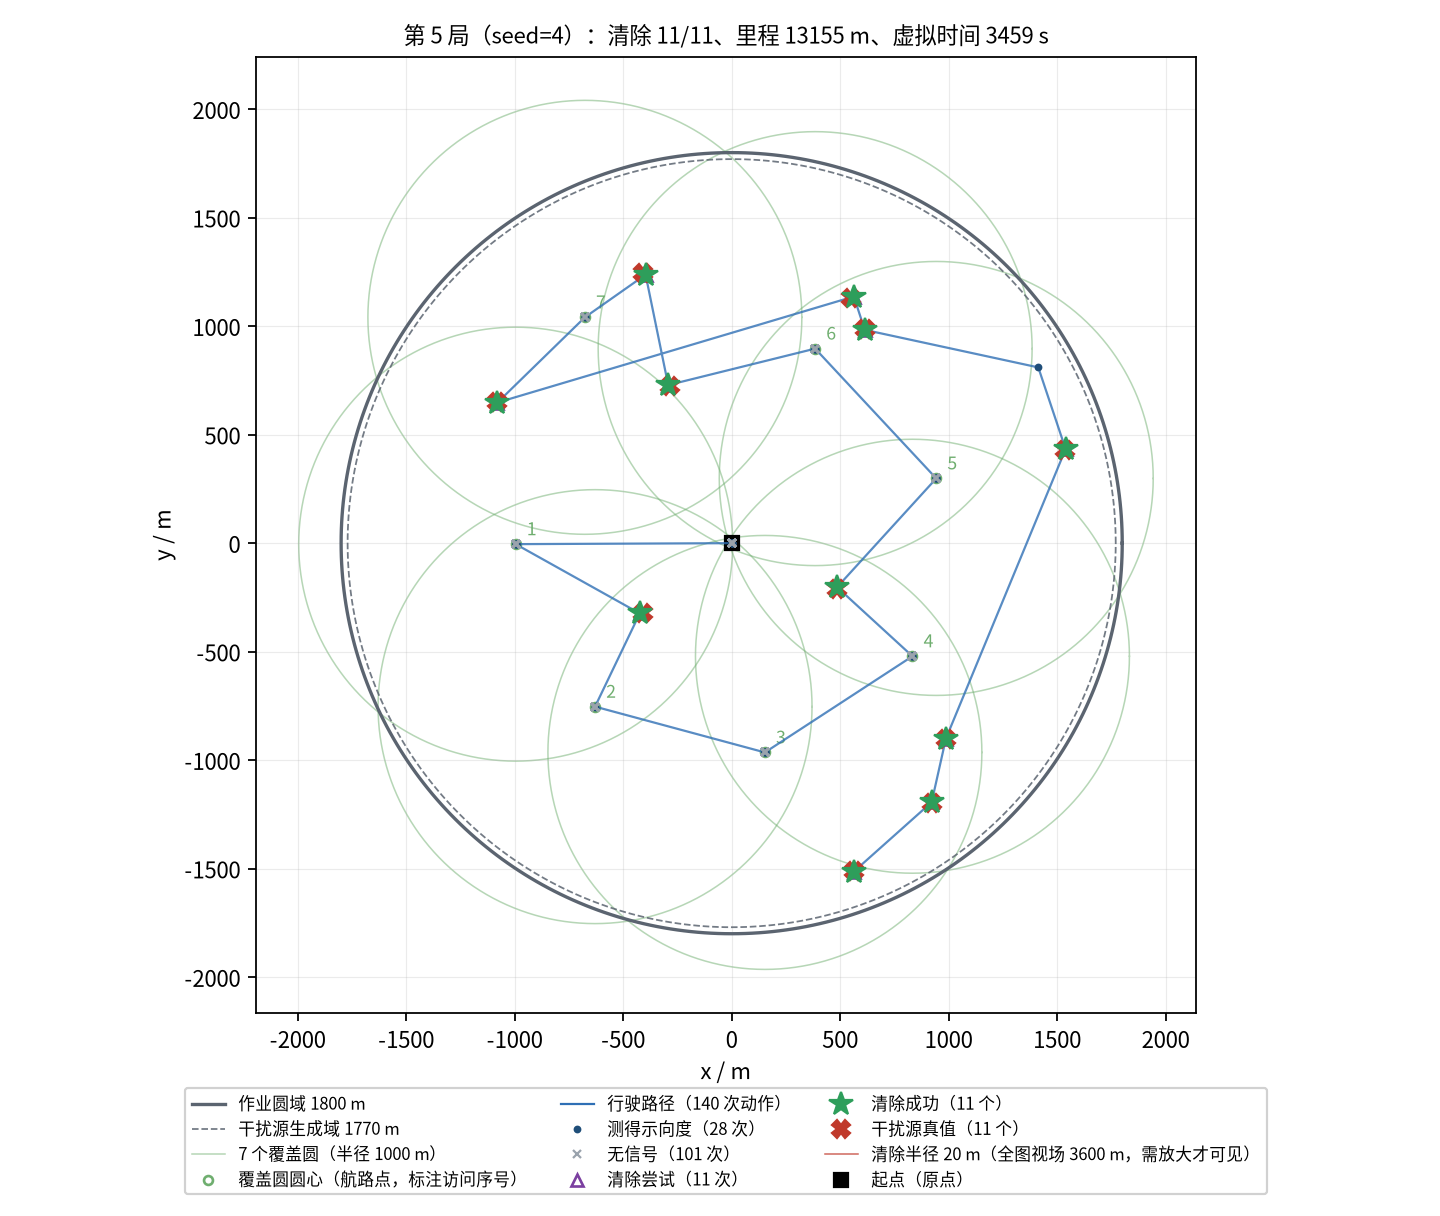

Source data for this figure (header and first rows):
seq, kind, stage, x_m, y_m, channel, outcome, theta_deg, virtual_time_s, travel_m
0, measure, survey, 0.00, 0.00, 1, no_signal, , 5.000, 0.00
1, measure, survey, 0.00, 0.00, 2, direction, 112.2, 11, 0.00
2, measure, survey, 0.00, 0.00, 3, no_signal, , 17, 0.00
3, measure, survey, 0.00, 0.00, 4, no_signal, , 23, 0.00
4, measure, survey, 0.00, 0.00, 5, direction, 217.4, 29, 0.00
5, measure, survey, 0.00, 0.00, 6, no_signal, , 35, 0.00
6, measure, survey, 0.00, 0.00, 7, no_signal, , 41, 0.00
7, measure, survey, 0.00, 0.00, 8, no_signal, , 47, 0.00
8, measure, survey, 0.00, 0.00, 9, direction, 337.3, 53, 0.00
9, measure, survey, 0.00, 0.00, 10, direction, 108.4, 59, 0.00
10, measure, survey, 0.00, 0.00, 11, no_signal, , 65, 0.00
11, measure, survey, 0.00, 0.00, 12, no_signal, , 71, 0.00
12, measure, survey, 0.00, 0.00, 13, direction, 318, 77, 0.00
13, measure, survey, 0.00, 0.00, 14, no_signal, , 83, 0.00
14, measure, survey, 0.00, 0.00, 15, direction, 149.1, 89, 0.00
15, measure, survey, 0.00, 0.00, 16, no_signal, , 95, 0.00
16, measure, survey, 0.00, 0.00, 17, no_signal, , 101, 0.00
17, measure, survey, 0.00, 0.00, 18, no_signal, , 107, 0.00
18, measure, survey, 0.00, 0.00, 19, no_signal, , 113, 0.00
19, measure, survey, 0.00, 0.00, 20, no_signal, , 119, 0.00
20, measure, survey, -995.4, -4.50, 1, no_signal, , 324.1, 995.4
21, measure, survey, -995.4, -4.50, 2, direction, 46.19, 330.1, 995.4
22, measure, survey, -995.4, -4.50, 3, no_signal, , 336.1, 995.4
23, measure, survey, -995.4, -4.50, 4, no_signal, , 342.1, 995.4
24, measure, survey, -995.4, -4.50, 5, direction, 330.8, 348.1, 995.4
25, measure, survey, -995.4, -4.50, 6, no_signal, , 354.1, 995.4
26, measure, survey, -995.4, -4.50, 7, no_signal, , 360.1, 995.4
27, measure, survey, -995.4, -4.50, 8, no_signal, , 366.1, 995.4
28, measure, survey, -995.4, -4.50, 9, no_signal, , 372.1, 995.4
29, measure, survey, -995.4, -4.50, 10, direction, 64.20, 378.1, 995.4
30, measure, survey, -995.4, -4.50, 11, no_signal, , 384.1, 995.4
31, measure, survey, -995.4, -4.50, 12, no_signal, , 390.1, 995.4
32, measure, survey, -995.4, -4.50, 13, no_signal, , 396.1, 995.4
33, measure, survey, -995.4, -4.50, 14, no_signal, , 402.1, 995.4
34, measure, survey, -995.4, -4.50, 15, direction, 97.10, 408.1, 995.4
35, measure, survey, -995.4, -4.50, 16, no_signal, , 414.1, 995.4
36, measure, survey, -995.4, -4.50, 17, no_signal, , 420.1, 995.4
37, measure, survey, -995.4, -4.50, 18, no_signal, , 426.1, 995.4
38, measure, survey, -995.4, -4.50, 19, no_signal, , 432.1, 995.4
39, measure, survey, -995.4, -4.50, 20, no_signal, , 438.1, 995.4
40, clear, survey-clear, -423.4, -323.7, 5, success, , 574.1, 1650
41, measure, survey-clear, -629.6, -753.4, 1, no_signal, , 675.4, 2127
42, measure, survey-clear, -629.6, -753.4, 2, no_signal, , 681.4, 2127
43, measure, survey-clear, -629.6, -753.4, 3, no_signal, , 687.4, 2127
44, measure, survey-clear, -629.6, -753.4, 4, no_signal, , 693.4, 2127
45, measure, survey-clear, -629.6, -753.4, 6, no_signal, , 699.4, 2127
46, measure, survey-clear, -629.6, -753.4, 7, no_signal, , 705.4, 2127
47, measure, survey-clear, -629.6, -753.4, 8, no_signal, , 711.4, 2127
48, measure, survey-clear, -629.6, -753.4, 9, direction, 26.17, 717.4, 2127
49, measure, survey-clear, -629.6, -753.4, 11, no_signal, , 723.4, 2127
50, measure, survey-clear, -629.6, -753.4, 12, no_signal, , 729.4, 2127
51, measure, survey-clear, -629.6, -753.4, 13, no_signal, , 735.4, 2127
52, measure, survey-clear, -629.6, -753.4, 14, no_signal, , 741.4, 2127
53, measure, survey-clear, -629.6, -753.4, 15, no_signal, , 747.4, 2127
54, measure, survey-clear, -629.6, -753.4, 16, no_signal, , 753.4, 2127
55, measure, survey-clear, -629.6, -753.4, 17, no_signal, , 759.4, 2127
56, measure, survey-clear, -629.6, -753.4, 18, no_signal, , 765.4, 2127
57, measure, survey-clear, -629.6, -753.4, 19, no_signal, , 771.4, 2127
58, measure, survey-clear, -629.6, -753.4, 20, no_signal, , 777.4, 2127
59, measure, survey-clear, 153.1, -964.4, 1, direction, 306.7, 945.5, 2938
... 80 more rows
